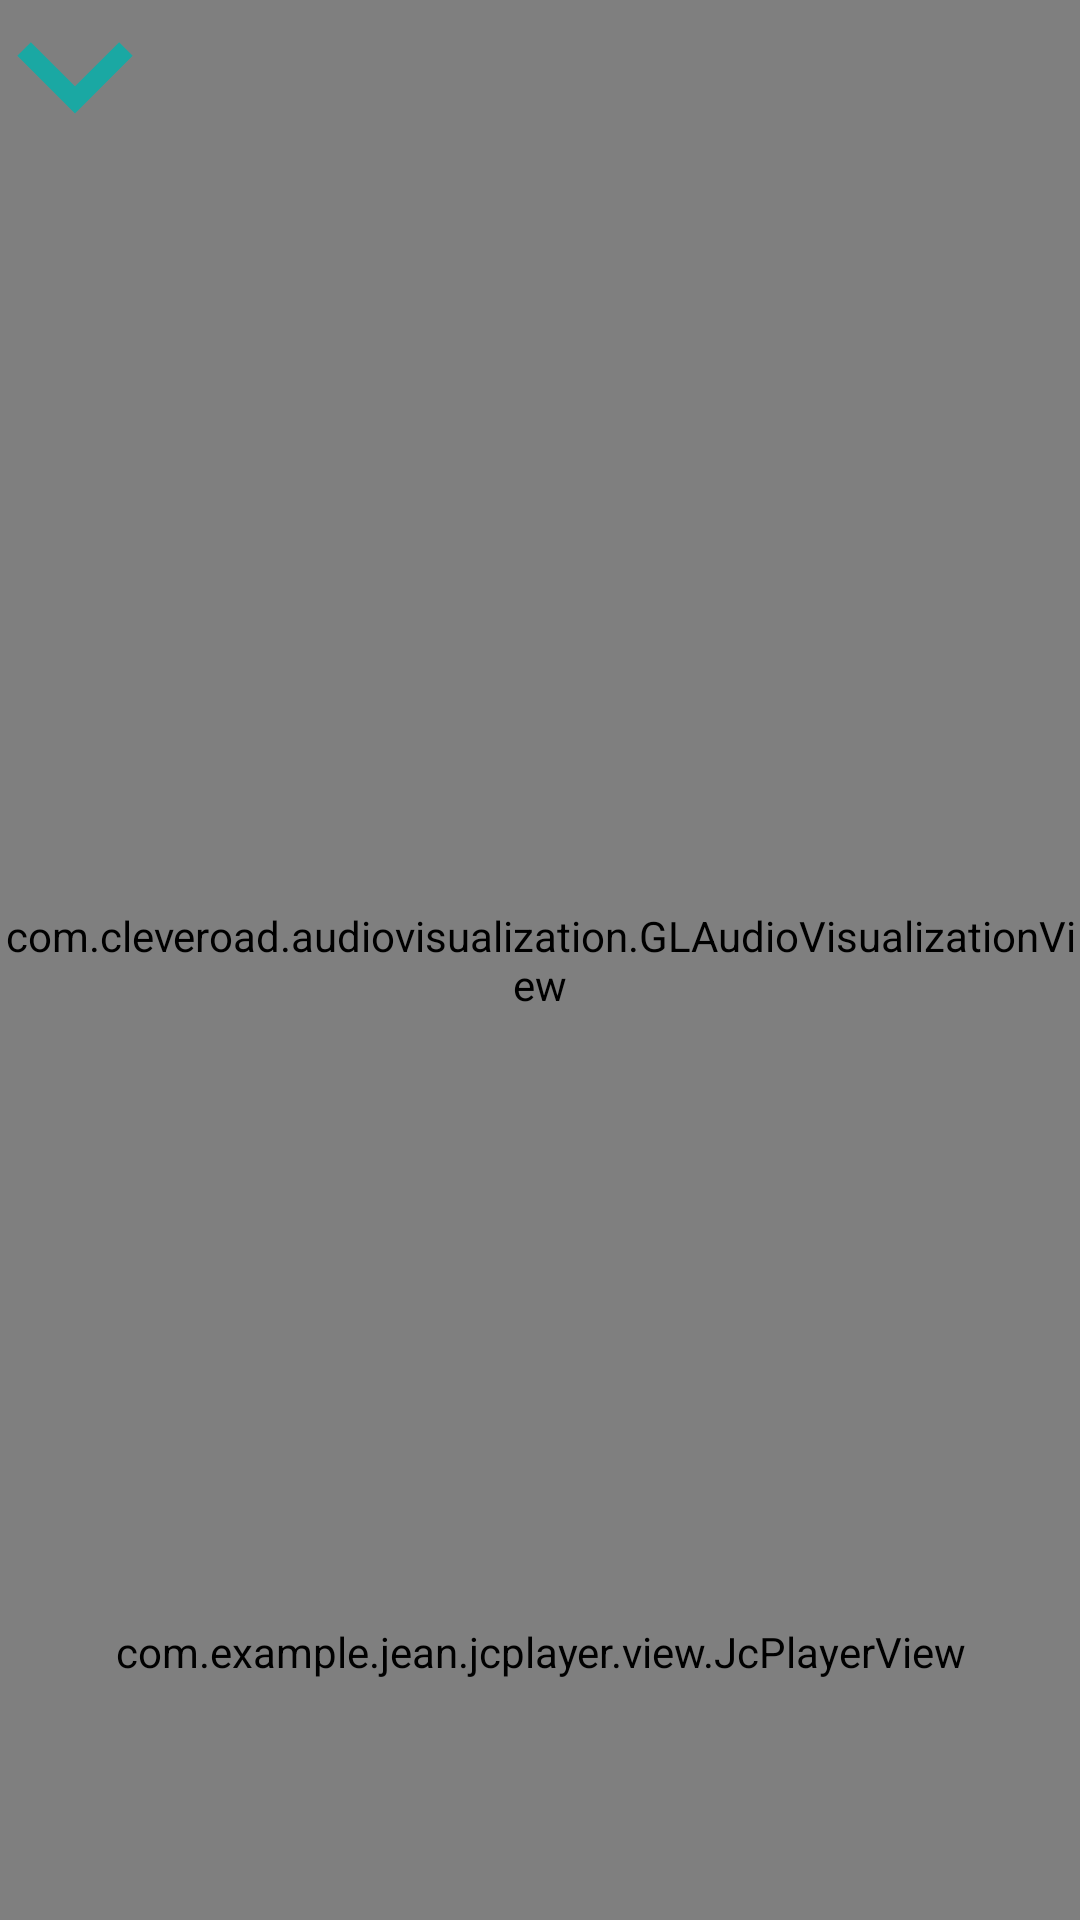

This screen was rendered from an Android layout file. Write that file and the resources it references.
<!-- AndroidManifest.xml: application theme Theme.Salt -->
<!-- res/layout/fragment_one_song.xml -->
<?xml version="1.0" encoding="utf-8"?>
<FrameLayout xmlns:android="http://schemas.android.com/apk/res/android"
    xmlns:app="http://schemas.android.com/apk/res-auto"
    xmlns:tools="http://schemas.android.com/tools"
    android:layout_width="match_parent"
    android:layout_height="match_parent"
    tools:context=".OneSongFragment">

    <androidx.constraintlayout.widget.ConstraintLayout
        android:layout_width="match_parent"
        android:layout_height="match_parent"
        tools:context=".OneSongActivity">

        <com.cleveroad.audiovisualization.GLAudioVisualizationView
            android:id="@+id/visualizer_view"
            android:layout_width="match_parent"
            android:layout_height="match_parent"
            app:av_backgroundColor="@color/av_color_bg"
            app:av_bubblesPerLayer="16"
            app:av_bubblesRandomizeSizes="true"
            app:av_bubblesSize="@dimen/bubble_size"
            app:av_layersCount="5"
            app:av_wavesCount="9"
            app:av_wavesFooterHeight="@dimen/footer_height"
            app:av_wavesHeight="@dimen/wave_height"
            app:layout_constraintBottom_toBottomOf="parent"
            app:layout_constraintEnd_toEndOf="parent"
            app:layout_constraintStart_toStartOf="parent"
            app:layout_constraintTop_toTopOf="parent" />

        <com.example.jean.jcplayer.view.JcPlayerView
            android:id="@+id/jcplayer1"
            android:layout_width="match_parent"
            android:layout_height="wrap_content"
            android:layout_alignParentBottom="true"
            app:layout_constraintBottom_toBottomOf="parent"
            android:layout_marginBottom="80dp"/>

        <ImageView
            android:id="@+id/like"
            android:layout_width="50dp"
            android:layout_height="50dp"
            android:layout_marginBottom="4dp"
            android:src="@drawable/ic_like"
            app:layout_constraintBottom_toTopOf="@+id/jcplayer1"
            app:layout_constraintEnd_toEndOf="parent"
            app:layout_constraintHorizontal_bias="1.0"
            app:layout_constraintStart_toStartOf="parent" />

        <ImageView
            android:id="@+id/closeSong"
            android:layout_width="50dp"
            android:layout_height="50dp"
            android:src="@drawable/ic_close_song"
            app:layout_constraintStart_toStartOf="parent"
            app:layout_constraintTop_toTopOf="parent" />

    </androidx.constraintlayout.widget.ConstraintLayout>

</FrameLayout>
<!-- resources referenced by this layout -->
<resources>
  <color name="av_color_bg">#FF000000</color>
  <dimen name="bubble_size">75dp</dimen>
  <dimen name="footer_height">200dp</dimen>
  <dimen name="wave_height">80dp</dimen>
  <!-- drawable ic_close_song (drawable-anydpi) -->
  <vector xmlns:android="http://schemas.android.com/apk/res/android"
      android:width="24dp"
      android:height="24dp"
      android:viewportWidth="24"
      android:viewportHeight="24"
      android:tint="#00B2AB"
      android:alpha="0.8">
    <group android:scaleX="1.5384616"
        android:scaleY="1.5384616"
        android:translateX="-6.4615383"
        android:translateY="-6.4615383">
      <path
          android:fillColor="@android:color/white"
          android:pathData="M7.41,8.59L12,13.17l4.59,-4.58L18,10l-6,6 -6,-6 1.41,-1.41z"/>
    </group>
  </vector>
  <style name="Theme.Salt" parent="Base.Theme.Salt" />
  <style name="Base.Theme.Salt" parent="Theme.Material3.DayNight.NoActionBar">
          
  
          <item name="android:statusBarColor">@color/black</item>
          <item name="android:navigationBarColor">@color/black</item>
          <item name="android:itemTextAppearance">@style/MenuTheme</item>
      </style>
  <color name="black">#FF000000</color>
  <style name="MenuTheme" parent="@android:style/TextAppearance.Widget.IconMenu.Item">
          <item name="android:textColor">#000000</item>
      </style>
</resources>
